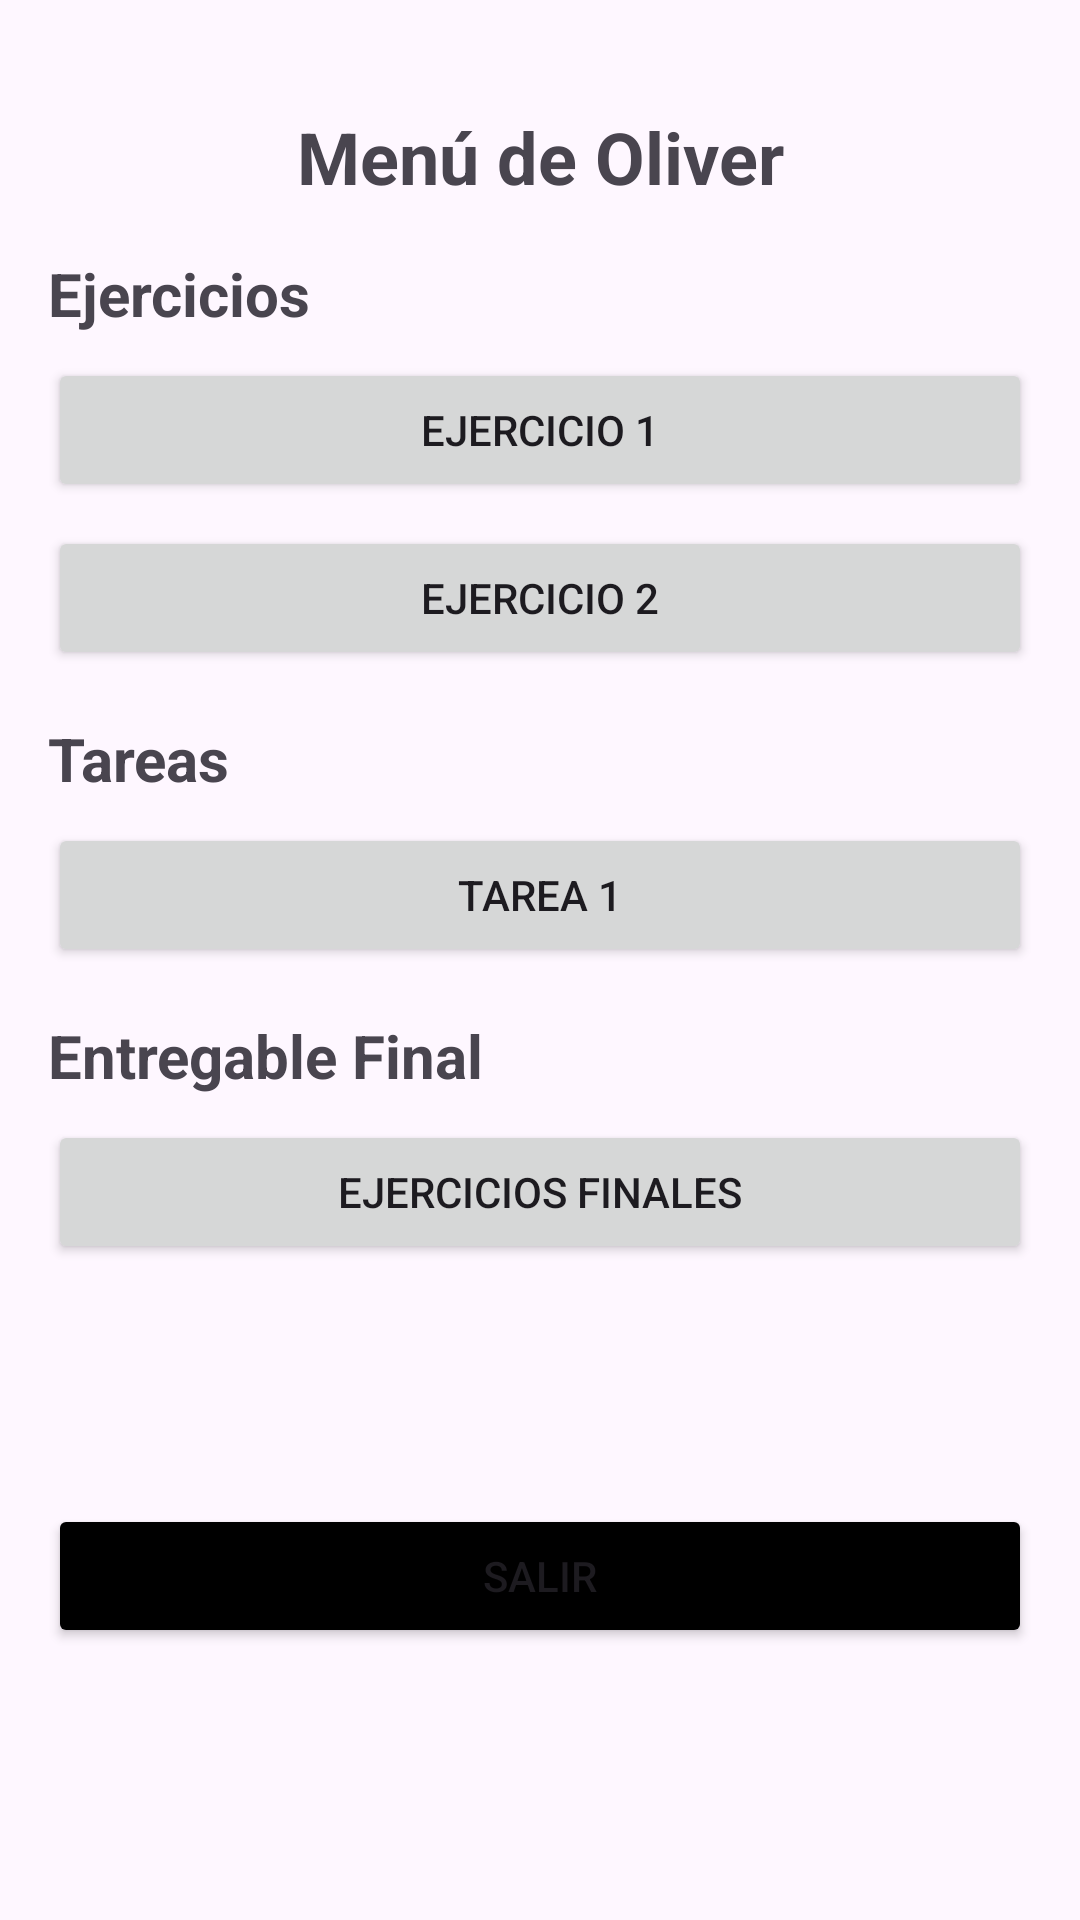

This screen was rendered from an Android layout file. Write that file and the resources it references.
<!-- AndroidManifest.xml: application theme Theme.Module4Eqp2 -->
<!-- res/layout/activity_menu_de_oliver.xml -->
<?xml version="1.0" encoding="utf-8"?>
<androidx.constraintlayout.widget.ConstraintLayout
    xmlns:android="http://schemas.android.com/apk/res/android"
    xmlns:app="http://schemas.android.com/apk/res-auto"
    xmlns:tools="http://schemas.android.com/tools"
    android:layout_width="match_parent"
    android:layout_height="match_parent"
    android:padding="16dp"
    tools:context=".excercise.home.oliver_atondo.MenuDeOliver">

    <TextView
        android:id="@+id/textTitle"
        android:layout_width="wrap_content"
        android:layout_height="wrap_content"
        android:text="Menú de Oliver"
        android:textSize="24sp"
        android:textStyle="bold"
        app:layout_constraintTop_toTopOf="parent"
        app:layout_constraintStart_toStartOf="parent"
        app:layout_constraintEnd_toEndOf="parent"
        android:layout_marginTop="20dp"/>

    <TextView
        android:id="@+id/textEjercicios"
        android:layout_width="wrap_content"
        android:layout_height="wrap_content"
        android:text="Ejercicios"
        android:textSize="20sp"
        android:textStyle="bold"
        app:layout_constraintTop_toBottomOf="@id/textTitle"
        app:layout_constraintStart_toStartOf="parent"
        android:layout_marginTop="16dp"/>

    <Button
        android:id="@+id/btnEjercicio1"
        android:layout_width="0dp"
        android:layout_height="wrap_content"
        android:text="Ejercicio 1"
        app:layout_constraintTop_toBottomOf="@id/textEjercicios"
        app:layout_constraintStart_toStartOf="parent"
        app:layout_constraintEnd_toEndOf="parent"
        android:layout_marginTop="8dp"/>

    <Button
        android:id="@+id/btnEjercicio2"
        android:layout_width="0dp"
        android:layout_height="wrap_content"
        android:text="Ejercicio 2"
        app:layout_constraintTop_toBottomOf="@id/btnEjercicio1"
        app:layout_constraintStart_toStartOf="parent"
        app:layout_constraintEnd_toEndOf="parent"
        android:layout_marginTop="8dp"/>

    <TextView
        android:id="@+id/textTareas"
        android:layout_width="wrap_content"
        android:layout_height="wrap_content"
        android:text="Tareas"
        android:textSize="20sp"
        android:textStyle="bold"
        app:layout_constraintTop_toBottomOf="@id/btnEjercicio2"
        app:layout_constraintStart_toStartOf="parent"
        android:layout_marginTop="16dp"/>

    <Button
        android:id="@+id/btnTarea1"
        android:layout_width="0dp"
        android:layout_height="wrap_content"
        android:text="Tarea 1"
        app:layout_constraintTop_toBottomOf="@id/textTareas"
        app:layout_constraintStart_toStartOf="parent"
        app:layout_constraintEnd_toEndOf="parent"
        android:layout_marginTop="8dp"/>

    <TextView
        android:id="@+id/textEntregable"
        android:layout_width="wrap_content"
        android:layout_height="wrap_content"
        android:text="Entregable Final"
        android:textSize="20sp"
        android:textStyle="bold"
        app:layout_constraintTop_toBottomOf="@id/btnTarea1"
        app:layout_constraintStart_toStartOf="parent"
        android:layout_marginTop="16dp"/>

    <Button
        android:id="@+id/btnEjerciciosFinales"
        android:layout_width="0dp"
        android:layout_height="wrap_content"
        android:text="Ejercicios Finales"
        app:layout_constraintTop_toBottomOf="@id/textEntregable"
        app:layout_constraintStart_toStartOf="parent"
        app:layout_constraintEnd_toEndOf="parent"
        android:layout_marginTop="8dp"/>

    <Button
        android:id="@+id/btnParaSalir"
        android:layout_width="0dp"
        android:layout_height="wrap_content"
        android:text="Salir"
        app:layout_constraintTop_toBottomOf="@id/btnEjerciciosFinales"
        app:layout_constraintStart_toStartOf="parent"
        app:layout_constraintEnd_toEndOf="parent"
        android:backgroundTint="@color/black"
        android:layout_marginTop="80dp"/>

</androidx.constraintlayout.widget.ConstraintLayout>
<!-- resources referenced by this layout -->
<resources>
  <color name="black">#FF000000</color>
  <style name="Theme.Module4Eqp2" parent="Base.Theme.Module4Eqp2" />
  <style name="Base.Theme.Module4Eqp2" parent="Theme.Material3.Light.NoActionBar">
          
          
      </style>
</resources>
